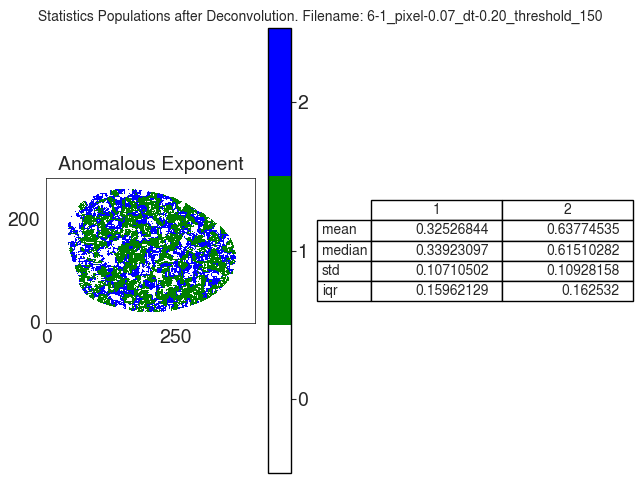

Values plotted in this chart, from the file beside it:
A
, 1, 2
mean, 0.3253, 0.6377
median, 0.3392, 0.6151
std, 0.1071, 0.1093
iqr, 0.1596, 0.1625
